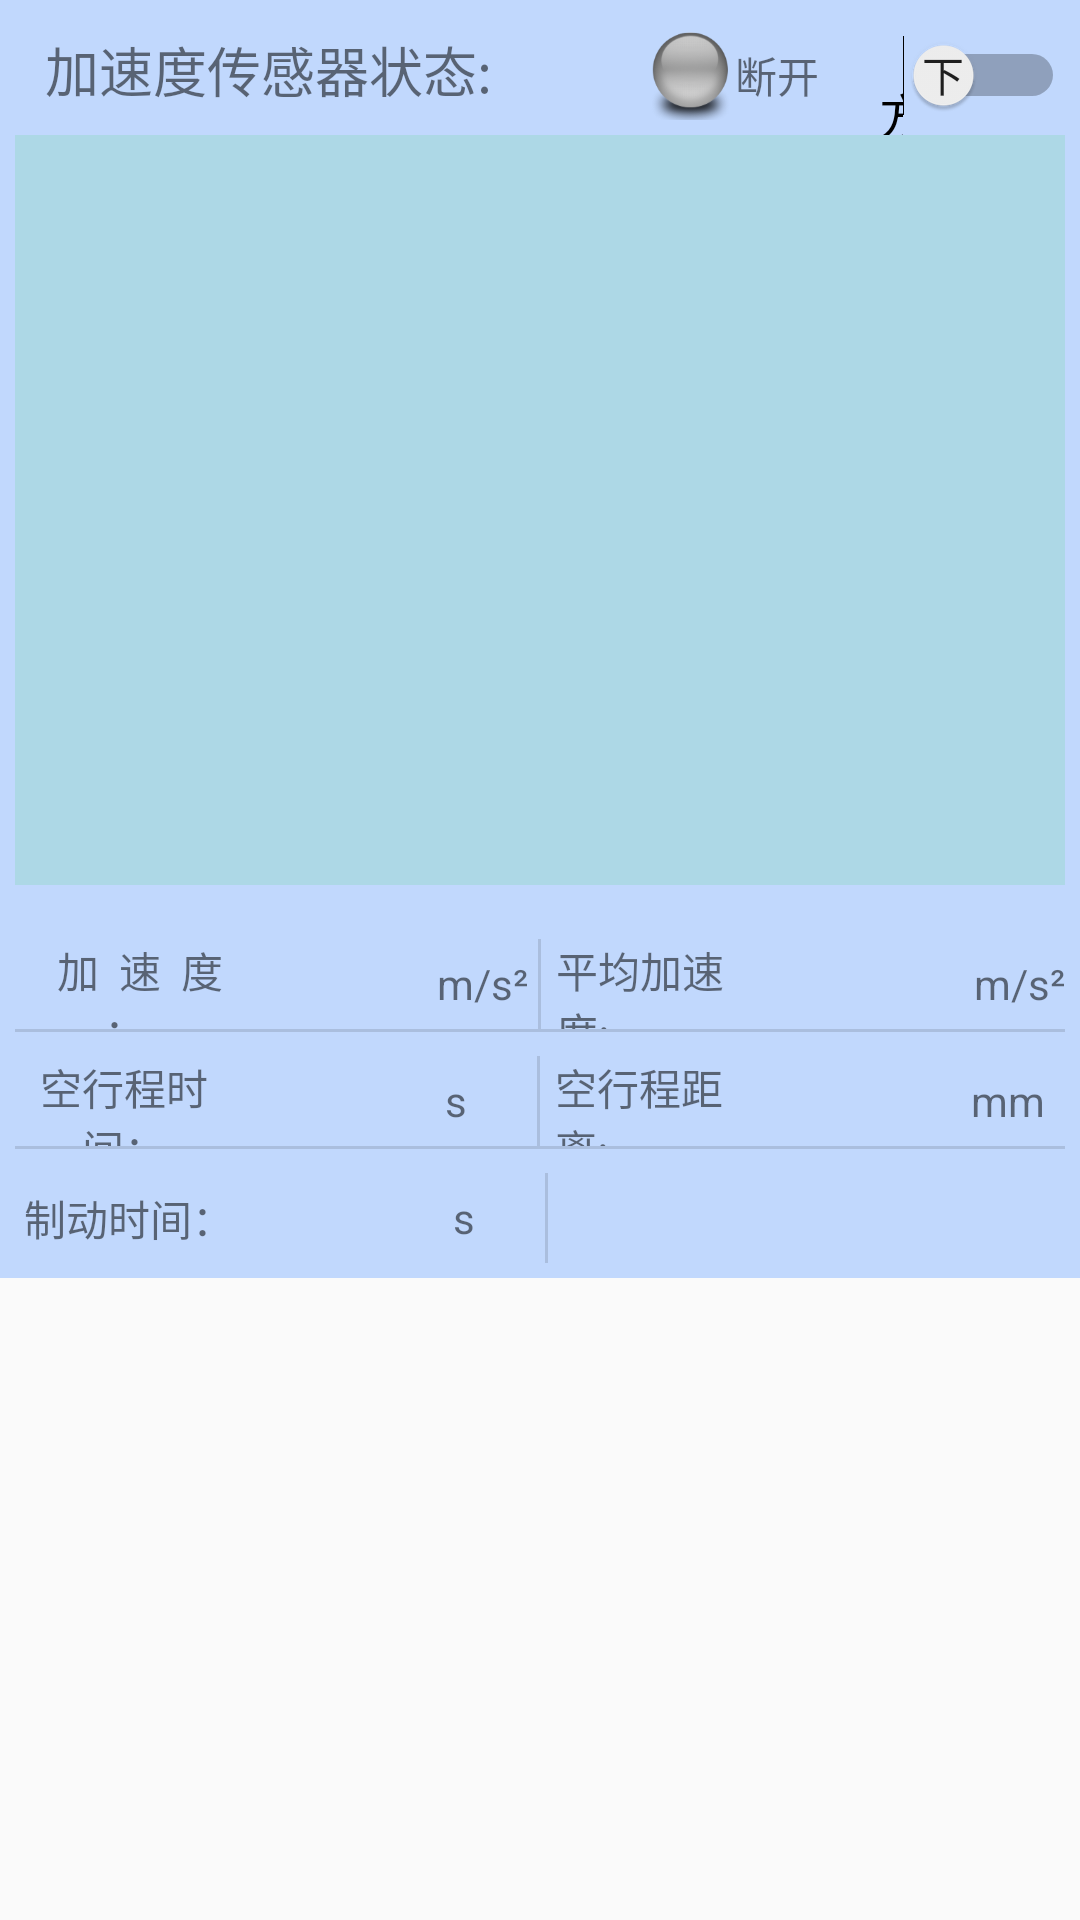

Write the Android layout XML for this screen, with the resource values it uses.
<!-- AndroidManifest.xml: application theme AppTheme.NoActionBar -->
<!-- res/layout/fragment_test_testjsd.xml -->
<?xml version="1.0" encoding="utf-8"?>
<LinearLayout xmlns:android="http://schemas.android.com/apk/res/android"
    android:layout_width="match_parent"
    android:layout_height="match_parent"
    android:orientation="vertical">

    <LinearLayout
        android:layout_width="match_parent"
        android:layout_height="wrap_content"
        android:background="#c1d8fd"
        android:gravity="center_horizontal"
        android:orientation="vertical"
        android:padding="5dp">

        <LinearLayout
            android:layout_width="match_parent"
            android:layout_height="match_parent"
            android:orientation="vertical">

            <LinearLayout
                android:layout_width="match_parent"
                android:layout_height="wrap_content"
                android:layout_gravity="center_vertical"
                android:gravity="center_vertical"
                android:orientation="horizontal">

                <TextView
                    android:layout_width="200dp"
                    android:layout_height="30dp"
                    android:layout_marginLeft="10dp"
                    android:text="加速度传感器状态:"
                    android:textSize="18sp" />

                <ImageView
                    android:id="@+id/imgjsd"
                    android:layout_width="30dp"
                    android:layout_height="30dp"
                    android:src="@mipmap/deng_black"
                    android:scaleType="centerCrop" />

                <TextView
                    android:id="@+id/tvjsdstate"
                    android:layout_width="wrap_content"
                    android:layout_height="wrap_content"
                    android:text="断开" />

                <Switch
                    android:id="@+id/switchJsd"
                    android:layout_width="wrap_content"
                    android:layout_height="40dp"
                    android:layout_marginLeft="20dp"
                    android:showText="true"
                    android:text=" 方向:"
                    android:textOff="下"
                    android:textOn="上"
                    android:textSize="16sp" />
            </LinearLayout>

            <FrameLayout
                android:id="@+id/fltgjsdcurve"
                android:layout_width="match_parent"
                android:layout_height="250dp"
                android:background="@color/lightblue" />

            <ProgressBar
                android:id="@+id/progressBar1"
                style="?android:attr/progressBarStyleHorizontal"
                android:layout_width="match_parent"
                android:layout_height="10dp"
                android:progressDrawable="@drawable/progress_horizontal" />

        </LinearLayout>

        <LinearLayout
            android:layout_width="match_parent"
            android:layout_height="wrap_content"
            android:orientation="vertical">

            <LinearLayout
                android:layout_width="match_parent"
                android:layout_height="30dp"
                android:layout_marginTop="8dp"
                android:gravity="center_vertical"
                android:orientation="horizontal">

                <TextView
                    android:layout_width="0dp"
                    android:layout_height="wrap_content"
                    android:layout_marginLeft="2dp"
                    android:layout_weight="1"
                    android:gravity="center_horizontal"
                    android:text="   加  速  度 ：" />

                <TextView
                    android:id="@+id/edtgjsd"
                    android:layout_width="0dp"
                    android:layout_height="wrap_content"
                    android:layout_weight="1"
                    android:textColor="@color/lib_black_reduce" />

                <TextView
                    android:layout_width="wrap_content"
                    android:layout_height="wrap_content"
                    android:text="m/s² " />

                <View style="@style/split_vetical" />

                <TextView
                    android:layout_width="0dp"
                    android:layout_height="wrap_content"
                    android:layout_marginLeft="5dp"
                    android:layout_weight="1"
                    android:text="平均加速度:" />

                <TextView
                    android:id="@+id/edtgpjjsd"
                    android:layout_width="0dp"
                    android:layout_height="wrap_content"
                    android:layout_weight="1" />

                <TextView
                    android:layout_width="wrap_content"
                    android:layout_height="wrap_content"
                    android:text="m/s²" />

            </LinearLayout>

            <TextView style="@style/splite_line" />

            <LinearLayout
                android:layout_width="match_parent"
                android:layout_height="30dp"
                android:layout_marginTop="8dp"
                android:gravity="center_vertical"
                android:orientation="horizontal">

                <TextView
                    android:layout_width="0dp"
                    android:layout_height="wrap_content"
                    android:layout_marginLeft="2dp"
                    android:layout_weight="1"
                    android:gravity="center_horizontal"
                    android:text="空行程时间：" />

                <TextView
                    android:id="@+id/edtgkxcsj"
                    android:layout_width="0dp"
                    android:layout_height="wrap_content"
                    android:layout_weight="1"
                    android:textColor="@color/lib_black_reduce" />

                <TextView
                    android:layout_width="wrap_content"
                    android:layout_height="wrap_content"
                    android:text=" s       " />

                <View style="@style/split_vetical" />

                <TextView
                    android:layout_width="0dp"
                    android:layout_height="wrap_content"
                    android:layout_marginLeft="5dp"
                    android:layout_weight="1"
                    android:text="空行程距离:" />

                <TextView
                    android:id="@+id/edtgkxcjl"
                    android:layout_width="0dp"
                    android:layout_height="wrap_content"
                    android:layout_weight="1" />

                <TextView
                    android:layout_width="wrap_content"
                    android:layout_height="wrap_content"
                    android:text="mm  " />

            </LinearLayout>

            <TextView style="@style/splite_line" />

            <LinearLayout
                android:layout_width="match_parent"
                android:layout_height="30dp"
                android:layout_marginTop="8dp"
                android:gravity="center_vertical"
                android:orientation="horizontal">

                <TextView
                    android:layout_width="0dp"
                    android:layout_height="wrap_content"
                    android:layout_marginLeft="2dp"
                    android:layout_weight="1"
                    android:gravity="center_horizontal"
                    android:text="制动时间：" />

                <TextView
                    android:id="@+id/edtgzdsj"
                    android:layout_width="0dp"
                    android:layout_height="wrap_content"
                    android:layout_weight="1"
                    android:textColor="@color/lib_black_reduce" />

                <TextView
                    android:layout_width="wrap_content"
                    android:layout_height="wrap_content"
                    android:text="s       " />

                <View style="@style/split_vetical" />

                <TextView
                    android:layout_width="0dp"
                    android:layout_height="wrap_content"
                    android:layout_marginLeft="5dp"
                    android:layout_weight="1"
                    android:text="" />

                <TextView
                    android:id="@+id/jsd_edit"
                    android:layout_width="0dp"
                    android:layout_height="wrap_content"
                    android:layout_weight="1" />

                <TextView
                    android:layout_width="wrap_content"
                    android:layout_height="wrap_content"
                    android:text="       " />

            </LinearLayout>

        </LinearLayout>

    </LinearLayout>


</LinearLayout>
<!-- resources referenced by this layout -->
<resources>
  <color name="lib_black_reduce">#8A000000</color>
  <color name="lightblue">#ADD8E6</color>
  <!-- drawable progress_horizontal (drawable-xhdpi) -->
  <?xml version="1.0" encoding="utf-8"?>
  <layer-list xmlns:android="http://schemas.android.com/apk/res/android">
  
  	<item android:id="@android:id/background" android:drawable="@drawable/progressbar_back">
  	</item>
  
  	<item android:id="@android:id/secondaryProgress" android:drawable="@drawable/progressbar_indeter2">
  	</item>
  
  	<item android:id="@android:id/progress" android:drawable="@drawable/progressbar_indeter1">
  	</item>
  
  </layer-list>
  <!-- mipmap deng_black: png bitmap (mipmap-xhdpi, 15681 bytes) -->
  <style name="split_vetical">
          <item name="android:layout_width">1dp</item>
          <item name="android:layout_height">match_parent</item>
          <item name="android:background">@color/lib_black_split_line</item>
          
      </style>
  <style name="splite_line" parent="AlertDialog.AppCompat">
          <item name="android:layout_width">match_parent</item>
          <item name="android:layout_height">1dp</item>
          <item name="android:layout_marginTop">@dimen/x5</item>
          <item name="android:layout_marginBottom">@dimen/x5</item>
          <item name="android:background">@color/black_split_line</item>
      </style>
  <style name="AppTheme.NoActionBar">
          <item name="windowActionBar">false</item>
          <item name="windowNoTitle">true</item>
      </style>
  <color name="lib_black_split_line">#1F000000</color>
  <color name="black_split_line">#1F000000</color>
</resources>
